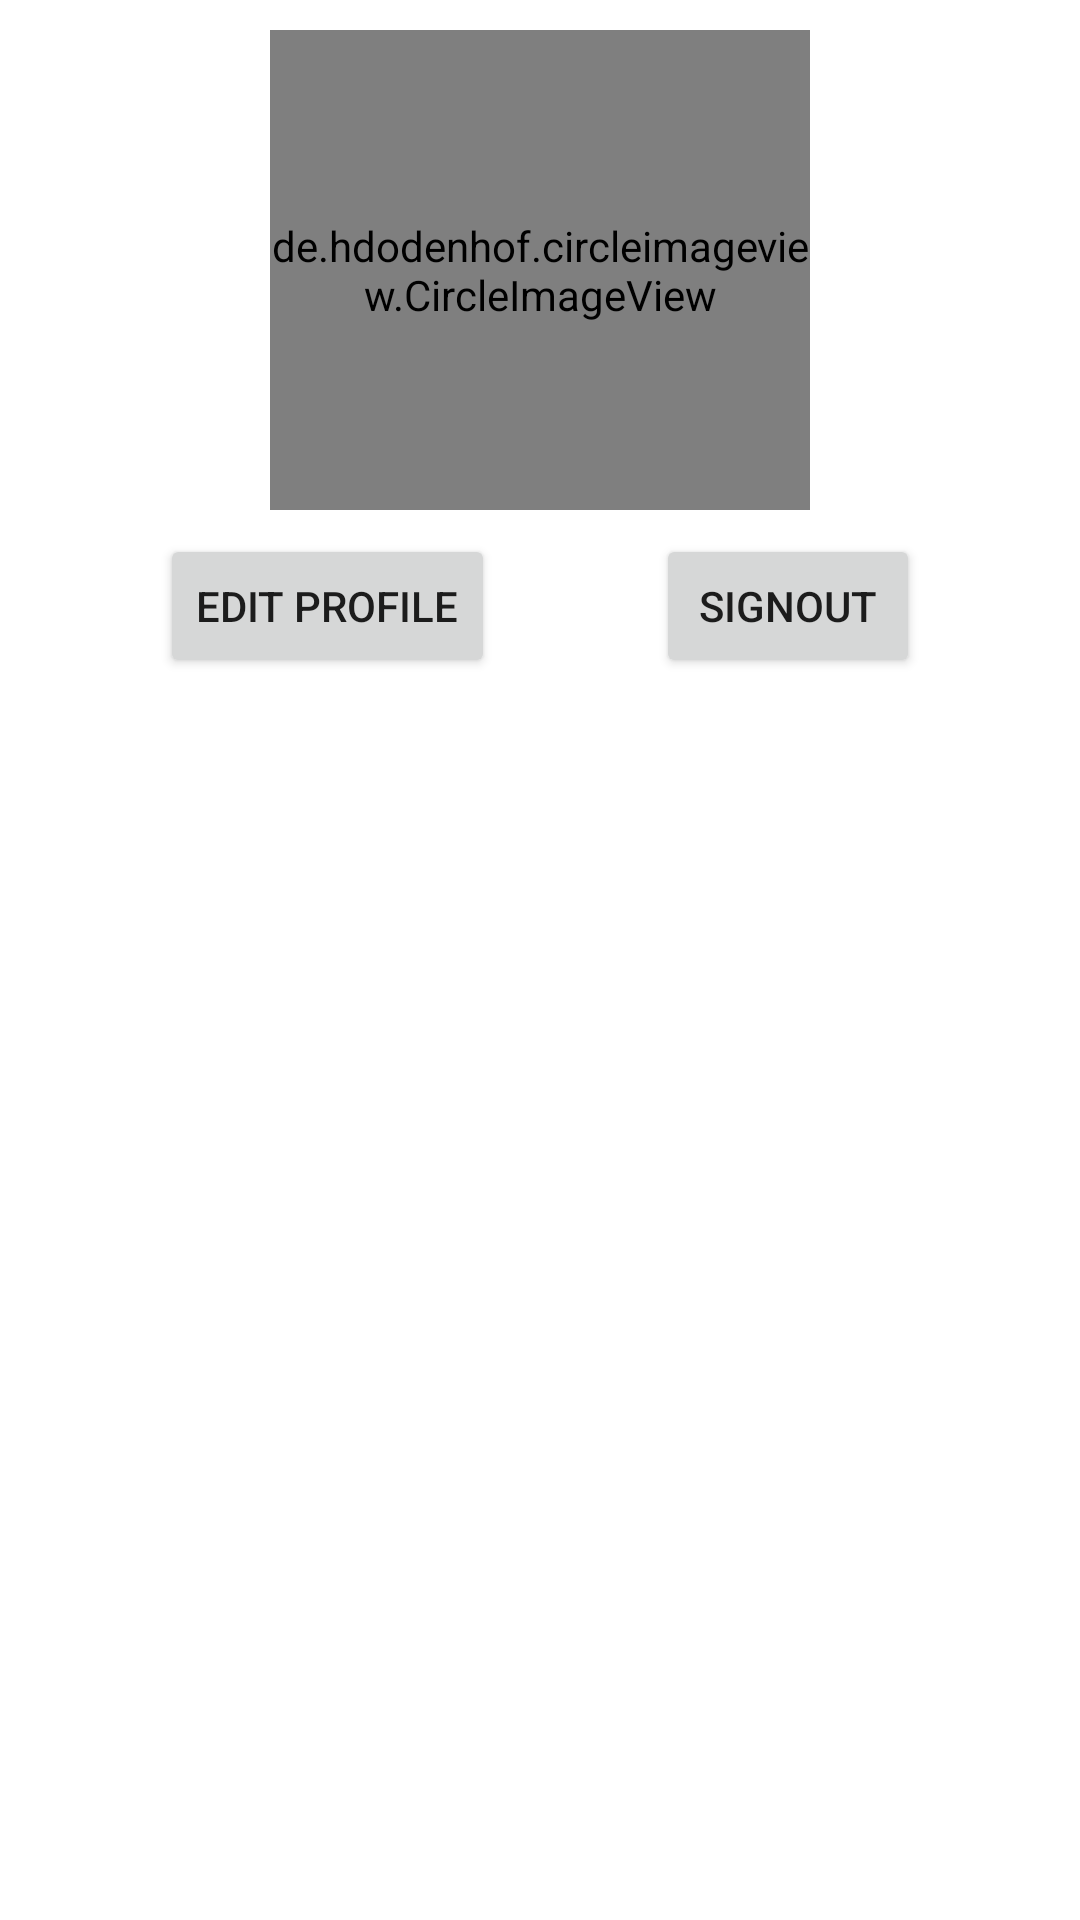

This screen was rendered from an Android layout file. Write that file and the resources it references.
<!-- AndroidManifest.xml: application theme Theme.MAD -->
<!-- res/layout/fragment_dashboard.xml -->
<?xml version="1.0" encoding="utf-8"?>
<androidx.constraintlayout.widget.ConstraintLayout xmlns:android="http://schemas.android.com/apk/res/android"
    xmlns:app="http://schemas.android.com/apk/res-auto"
    xmlns:tools="http://schemas.android.com/tools"
    android:layout_width="match_parent"
    android:layout_height="match_parent"
    tools:context=".ui.dashboard.DashboardFragment">

    <androidx.constraintlayout.widget.ConstraintLayout
        android:id="@+id/constraintLayout2"
        android:layout_width="match_parent"
        android:layout_height="wrap_content"
        android:layout_marginTop="8dp"
        app:layout_constraintStart_toStartOf="parent"
        app:layout_constraintTop_toBottomOf="@+id/profile_photo">

        <Button
            android:id="@+id/signout"
            android:layout_width="wrap_content"
            android:layout_height="wrap_content"
            android:text="Signout"
            app:layout_constraintEnd_toEndOf="parent"
            app:layout_constraintHorizontal_bias="0.5"
            app:layout_constraintStart_toEndOf="@+id/editProfile"
            app:layout_constraintTop_toTopOf="parent" />

        <Button
            android:id="@+id/editProfile"
            android:layout_width="wrap_content"
            android:layout_height="wrap_content"
            android:text="Edit Profile"
            app:layout_constraintEnd_toStartOf="@+id/signout"
            app:layout_constraintHorizontal_bias="0.5"
            app:layout_constraintStart_toStartOf="parent"
            app:layout_constraintTop_toTopOf="parent" />
    </androidx.constraintlayout.widget.ConstraintLayout>

    <de.hdodenhof.circleimageview.CircleImageView
        android:id="@+id/profile_photo"
        android:layout_width="0dp"
        android:layout_height="0dp"
        android:layout_marginTop="10dp"
        app:civ_border_color="#546E7A"
        app:civ_border_width="2dp"
        app:layout_constraintEnd_toEndOf="parent"
        app:layout_constraintHeight_percent="0.25"
        app:layout_constraintHorizontal_bias="0.5"
        app:layout_constraintStart_toStartOf="parent"
        app:layout_constraintTop_toTopOf="parent"
        app:layout_constraintWidth_percent="0.50"
        tools:srcCompat="@tools:sample/avatars" />

    <com.google.android.material.tabs.TabLayout
        android:id="@+id/tabLayout"
        android:layout_width="match_parent"
        android:layout_height="0dp"
        android:layout_marginTop="8dp"
        app:layout_constraintStart_toStartOf="parent"
        app:layout_constraintTop_toBottomOf="@+id/constraintLayout2" />

    <androidx.viewpager.widget.ViewPager
        android:id="@+id/viewpager"
        android:layout_width="match_parent"
        android:layout_height="wrap_content"
        app:layout_constraintStart_toStartOf="parent"
        app:layout_constraintTop_toBottomOf="@+id/tabLayout" />
</androidx.constraintlayout.widget.ConstraintLayout>
<!-- resources referenced by this layout -->
<resources>
  <style name="Theme.MAD" parent="Theme.MaterialComponents.DayNight.DarkActionBar">
          
          <item name="colorPrimary">@color/purple_500</item>
          <item name="colorPrimaryVariant">@color/purple_700</item>
          <item name="colorOnPrimary">@color/white</item>
          
          <item name="colorSecondary">@color/teal_200</item>
          <item name="colorSecondaryVariant">@color/teal_700</item>
          <item name="colorOnSecondary">@color/black</item>
          
          <item name="android:statusBarColor" tools:targetApi="l">?attr/colorPrimaryVariant</item>
          
      </style>
  <!-- not gathered from this repository: default colours our renderer supplied (Android Studio template values) -->
  <color name="purple_500">#FF6200EE</color>
  <color name="purple_700">#FF3700B3</color>
  <color name="teal_200">#FF03DAC5</color>
  <color name="teal_700">#FF018786</color>
  <color name="black">#FF000000</color>
  <color name="white">#FFFFFFFF</color>
</resources>
